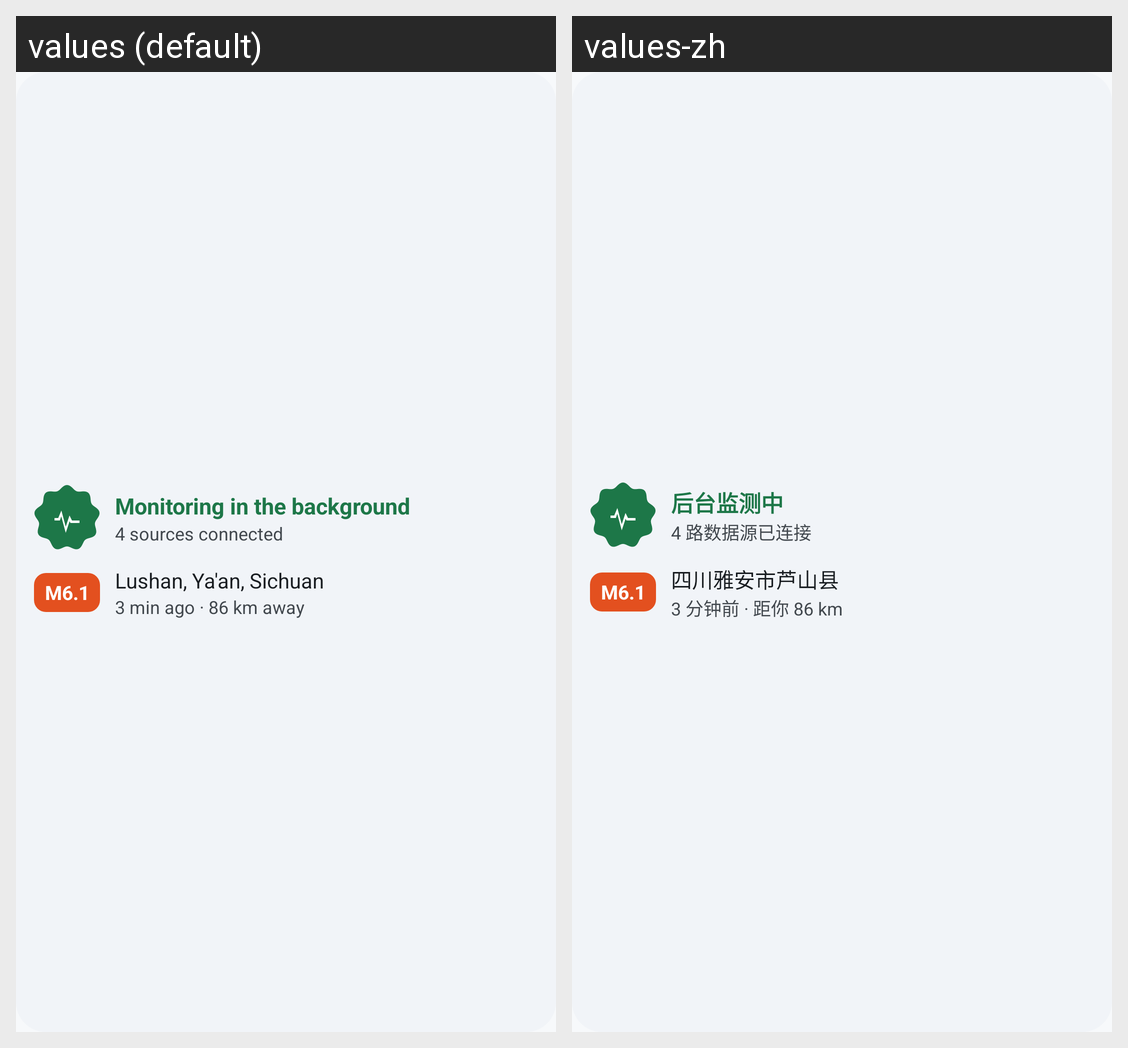

Translations of the strings shown on this Android screen, per locale in the grid:
Android screen res/layout/widget_status_preview.xml rendered under 2 locales, left to right: values (default), values-zh. Device: Nexus 5 (rendered at 1080×1920; each locale shown at half size, 540×960, under a caption strip naming it); theme Theme.MyEarthQuakeAlert.
Strings drawn on this screen, with the default value and each locale's value (text and hints the layout hard-codes, and strings that could not be matched under every locale, appear in the picture but are not listed):

wg_preview_title
  values: Monitoring in the background
  values-zh: 后台监测中

wg_preview_subtitle
  values: 4 sources connected
  values-zh: 4 路数据源已连接

wg_preview_magnitude
  values: M6.1
  values-zh: M6.1

wg_preview_place
  values: Lushan, Ya'an, Sichuan
  values-zh: 四川雅安市芦山县

wg_preview_meta
  values: 3 min ago · 86 km away
  values-zh: 3 分钟前 · 距你 86 km
